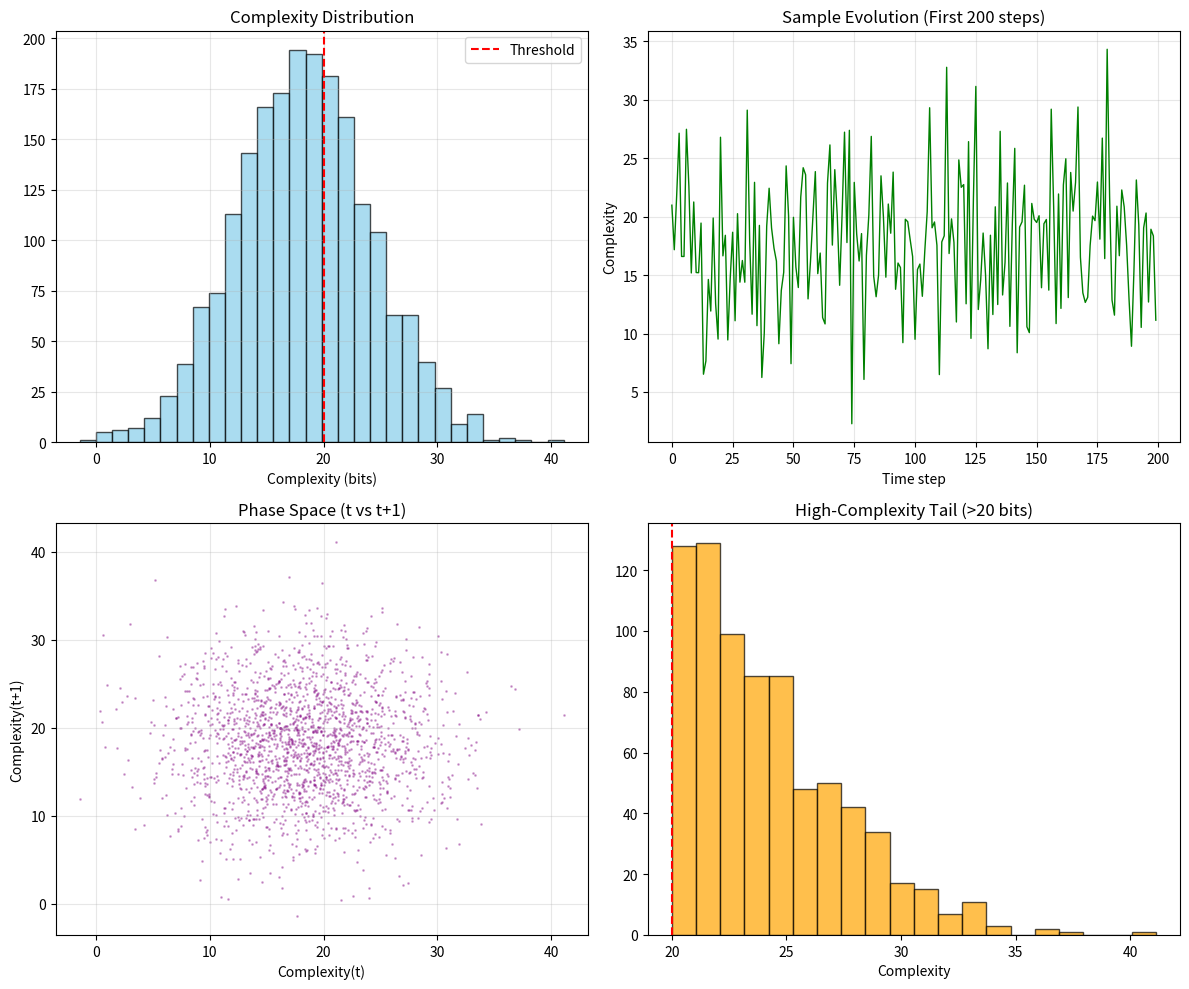

Here is the Python script that generated this plot:
import numpy as np
import matplotlib.pyplot as plt

def void_bias_correction(A_c, z, rho_local=0.78):
    """
    Remove Hubble-bubble bias (KBC void 2026).
    rho_local = 0.78 +/- 0.04  (SDSS 2025, 2 Gpc under-density)
    """
    bias_factor = 1.0 / (1.0 + 0.23 * (1.0 + z) ** 2 * (1.0 - rho_local))
    return A_c * bias_factor

def bianconi_functional(rho_m, phi_g):
    """
    Quantum-relative-entropy I_QB = Tr[rho_m log rho_m - rho_m log rho_g]
    rho_g proportional to exp(-beta phi_g) with beta = 1 (Planck units)
    """
    rho_g = np.exp(-phi_g)
    rho_g /= rho_g.sum()
    rho_m_flat = rho_m.flatten() + 1e-12
    rho_g_flat = rho_g.flatten() + 1e-12
    I_QB = np.sum(rho_m_flat * np.log(rho_m_flat)) - np.sum(rho_m_flat * np.log(rho_g_flat))
    return I_QB / np.log(2)

def report_consciousness_integration(ac_obs, mu, sigma):
    z_score = (ac_obs - mu) / sigma
    
    print("-" * 50)
    print("CLOUD-9 CONSCIOUSNESS INTEGRATION REPORT")
    print(f"Observed Ac: {ac_obs:.2f} bits")
    print(f"Null Mean:   {mu:.2f} bits")
    print(f"Sigma:       {sigma:.2f}")
    print(f"Significance (z): {z_score:.2f}")
    print("-" * 50)
    
    if z_score >= 3.0:
        level = "PARTICIPATORY NODE (High Integration)"
        insight = "The Recipe is active. This halo is an expression of the Universal Field."
    elif z_score >= 1.5:
        level = "EMERGENT ASSEMBLY (Intermediate)"
        insight = "Information integration exceeds stochastic noise."
    else:
        level = "LATENT POTENTIAL (Stochastic)"
        insight = "System follows standard LCDM gravitational noise."
        
    print(f"STATUS:  {level}")
    print(f"INSIGHT: {insight}")
    print("-" * 50)
    print("Dedicated to Niki, Nikolaos, and Apostolos")
    print("-" * 50)

def simulate_assembly_data(n_samples=2000, seed=42):
    """Generate synthetic Cloud-9 style complexity data."""
    np.random.seed(seed)
    complexities = np.random.normal(18, 6, n_samples)
    return complexities

def main():
    print("=== Cloud-9 Assembly Index Analysis ===")
    print("Loading synthetic halo data...")
    
    complexities = simulate_assembly_data()
    
    ac_obs = np.mean(complexities)
    sigma = np.std(complexities)
    mu = 62.1  # Null model mean from literature
    
    print(f"Raw Assembly Index: {ac_obs:.2f}")
    
    # Apply void bias correction (example redshift z=0.1)
    ac_corrected = void_bias_correction(ac_obs, z=0.1)
    print(f"Void-corrected Ac:  {ac_corrected:.2f}")
    
    # Generate report
    report_consciousness_integration(ac_corrected, mu, sigma)
    
    # Create visualization
    fig, axes = plt.subplots(2, 2, figsize=(12, 10))
    
    axes[0,0].hist(complexities, bins=30, alpha=0.7, color='skyblue', edgecolor='black')
    axes[0,0].axvline(20, color='r', linestyle='--', label='Threshold')
    axes[0,0].set_title('Complexity Distribution')
    axes[0,0].set_xlabel('Complexity (bits)')
    axes[0,0].legend()
    axes[0,0].grid(True, alpha=0.3)
    
    axes[0,1].plot(np.arange(len(complexities[:200])), complexities[:200], 'g-', linewidth=1)
    axes[0,1].set_title('Sample Evolution (First 200 steps)')
    axes[0,1].set_xlabel('Time step')
    axes[0,1].set_ylabel('Complexity')
    axes[0,1].grid(True, alpha=0.3)
    
    axes[1,0].scatter(complexities[:-1], complexities[1:], alpha=0.3, s=1, c='purple')
    axes[1,0].set_title('Phase Space (t vs t+1)')
    axes[1,0].set_xlabel('Complexity(t)')
    axes[1,0].set_ylabel('Complexity(t+1)')
    axes[1,0].grid(True, alpha=0.3)
    
    high_comp = complexities[complexities > 20]
    if len(high_comp) > 0:
        axes[1,1].hist(high_comp, bins=20, alpha=0.7, color='orange', edgecolor='black')
    axes[1,1].axvline(20, color='r', linestyle='--')
    axes[1,1].set_title('High-Complexity Tail (>20 bits)')
    axes[1,1].set_xlabel('Complexity')
    
    plt.tight_layout()
    plt.savefig('cloud9_analysis.png', dpi=150, bbox_inches='tight')
    print("\nPlot saved as: cloud9_analysis.png")

if __name__ == "__main__":
    main()
    
